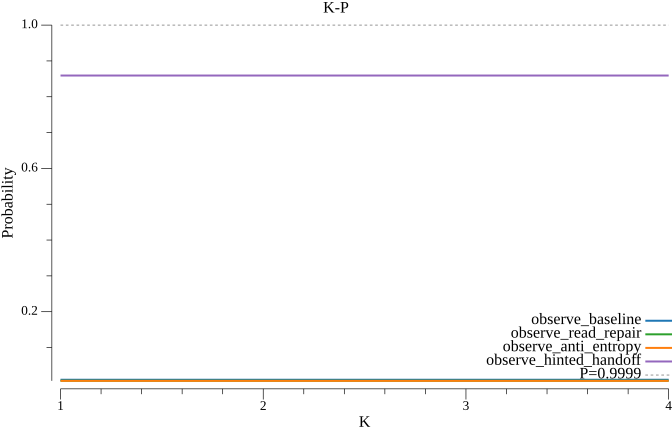

Source data for this figure (header and first rows):
k, observe_baseline, observe_read_repair, observe_anti_entropy, observe_hinted_handoff
1, 0.01007, 0.007215, 0.006989, 0.8592
2, 0.01007, 0.007215, 0.006989, 0.8592
3, 0.01007, 0.007215, 0.006989, 0.8592
4, 0.01007, 0.007215, 0.006989, 0.8592
